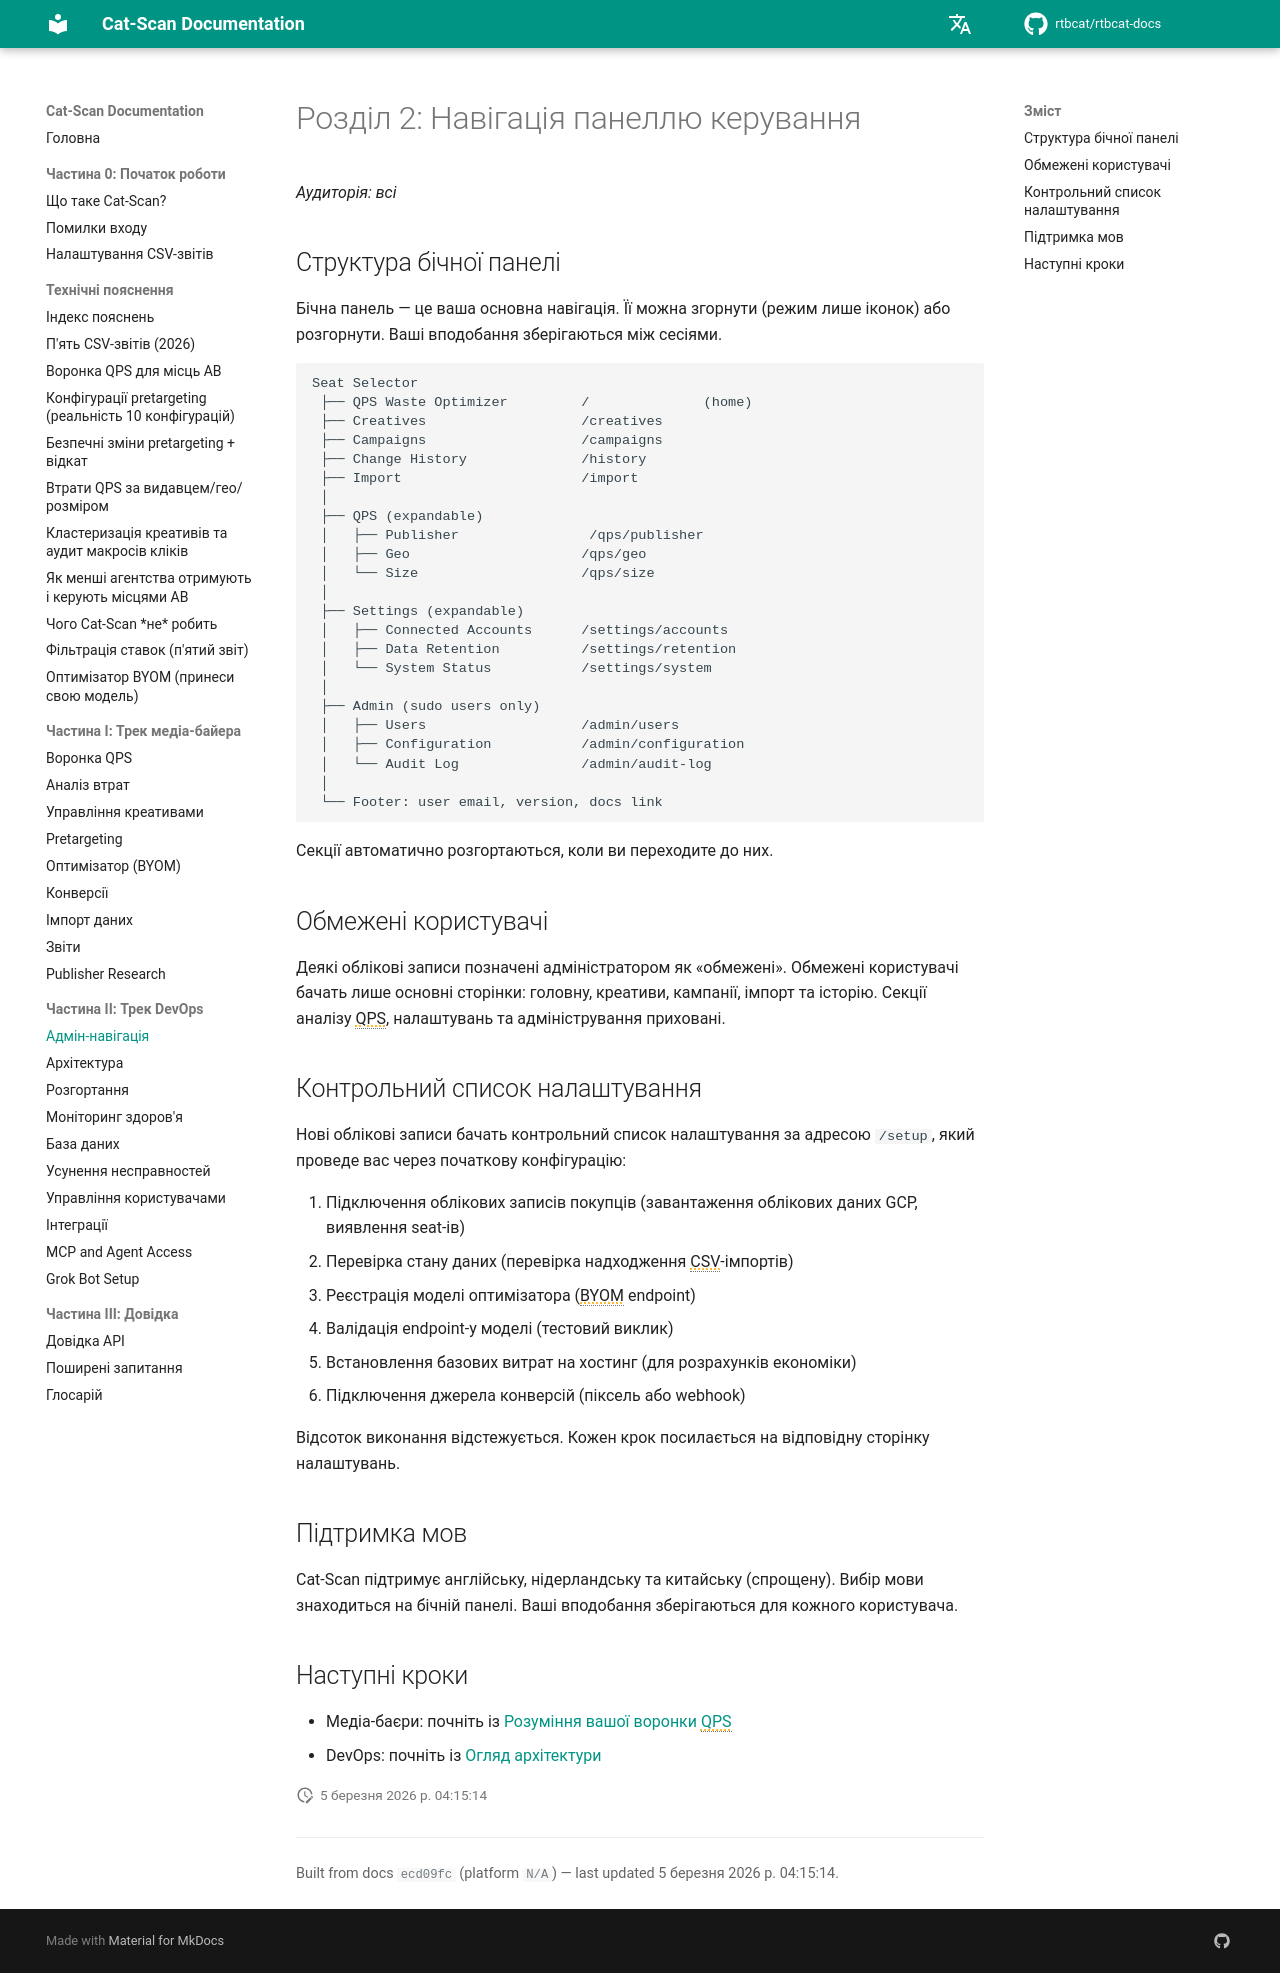

repository: rtbcat/rtbcat-docs · page: uk/02-navigating-the-dashboard/index.html · generator: mkdocs

# Розділ 2: Навігація панеллю керування

*Аудиторія: всі*

## Структура бічної панелі

Бічна панель — це ваша основна навігація. Її можна згорнути (режим лише
іконок) або розгорнути. Ваші вподобання зберігаються між сесіями.

```
Seat Selector
 ├── QPS Waste Optimizer         /              (home)
 ├── Creatives                   /creatives
 ├── Campaigns                   /campaigns
 ├── Change History              /history
 ├── Import                      /import
 │
 ├── QPS (expandable)
 │   ├── Publisher                /qps/publisher
 │   ├── Geo                     /qps/geo
 │   └── Size                    /qps/size
 │
 ├── Settings (expandable)
 │   ├── Connected Accounts      /settings/accounts
 │   ├── Data Retention          /settings/retention
 │   └── System Status           /settings/system
 │
 ├── Admin (sudo users only)
 │   ├── Users                   /admin/users
 │   ├── Configuration           /admin/configuration
 │   └── Audit Log               /admin/audit-log
 │
 └── Footer: user email, version, docs link
```

Секції автоматично розгортаються, коли ви переходите до них.

## Обмежені користувачі

Деякі облікові записи позначені адміністратором як «обмежені». Обмежені
користувачі бачать лише основні сторінки: головну, креативи, кампанії, імпорт
та історію. Секції аналізу QPS, налаштувань та адміністрування приховані.

## Контрольний список налаштування

Нові облікові записи бачать контрольний список налаштування за адресою `/setup`,
який проведе вас через початкову конфігурацію:

1. Підключення облікових записів покупців (завантаження облікових даних GCP, виявлення seat-ів)
2. Перевірка стану даних (перевірка надходження CSV-імпортів)
3. Реєстрація моделі оптимізатора (BYOM endpoint)
4. Валідація endpoint-у моделі (тестовий виклик)
5. Встановлення базових витрат на хостинг (для розрахунків економіки)
6. Підключення джерела конверсій (піксель або webhook)

Відсоток виконання відстежується. Кожен крок посилається на відповідну
сторінку налаштувань.

## Підтримка мов

Cat-Scan підтримує англійську, нідерландську та китайську (спрощену). Вибір
мови знаходиться на бічній панелі. Ваші вподобання зберігаються для кожного
користувача.

## Наступні кроки

- Медіа-баєри: почніть із [Розуміння вашої воронки QPS](03-qps-funnel.md)
- DevOps: почніть із [Огляд архітектури](11-architecture.md)
